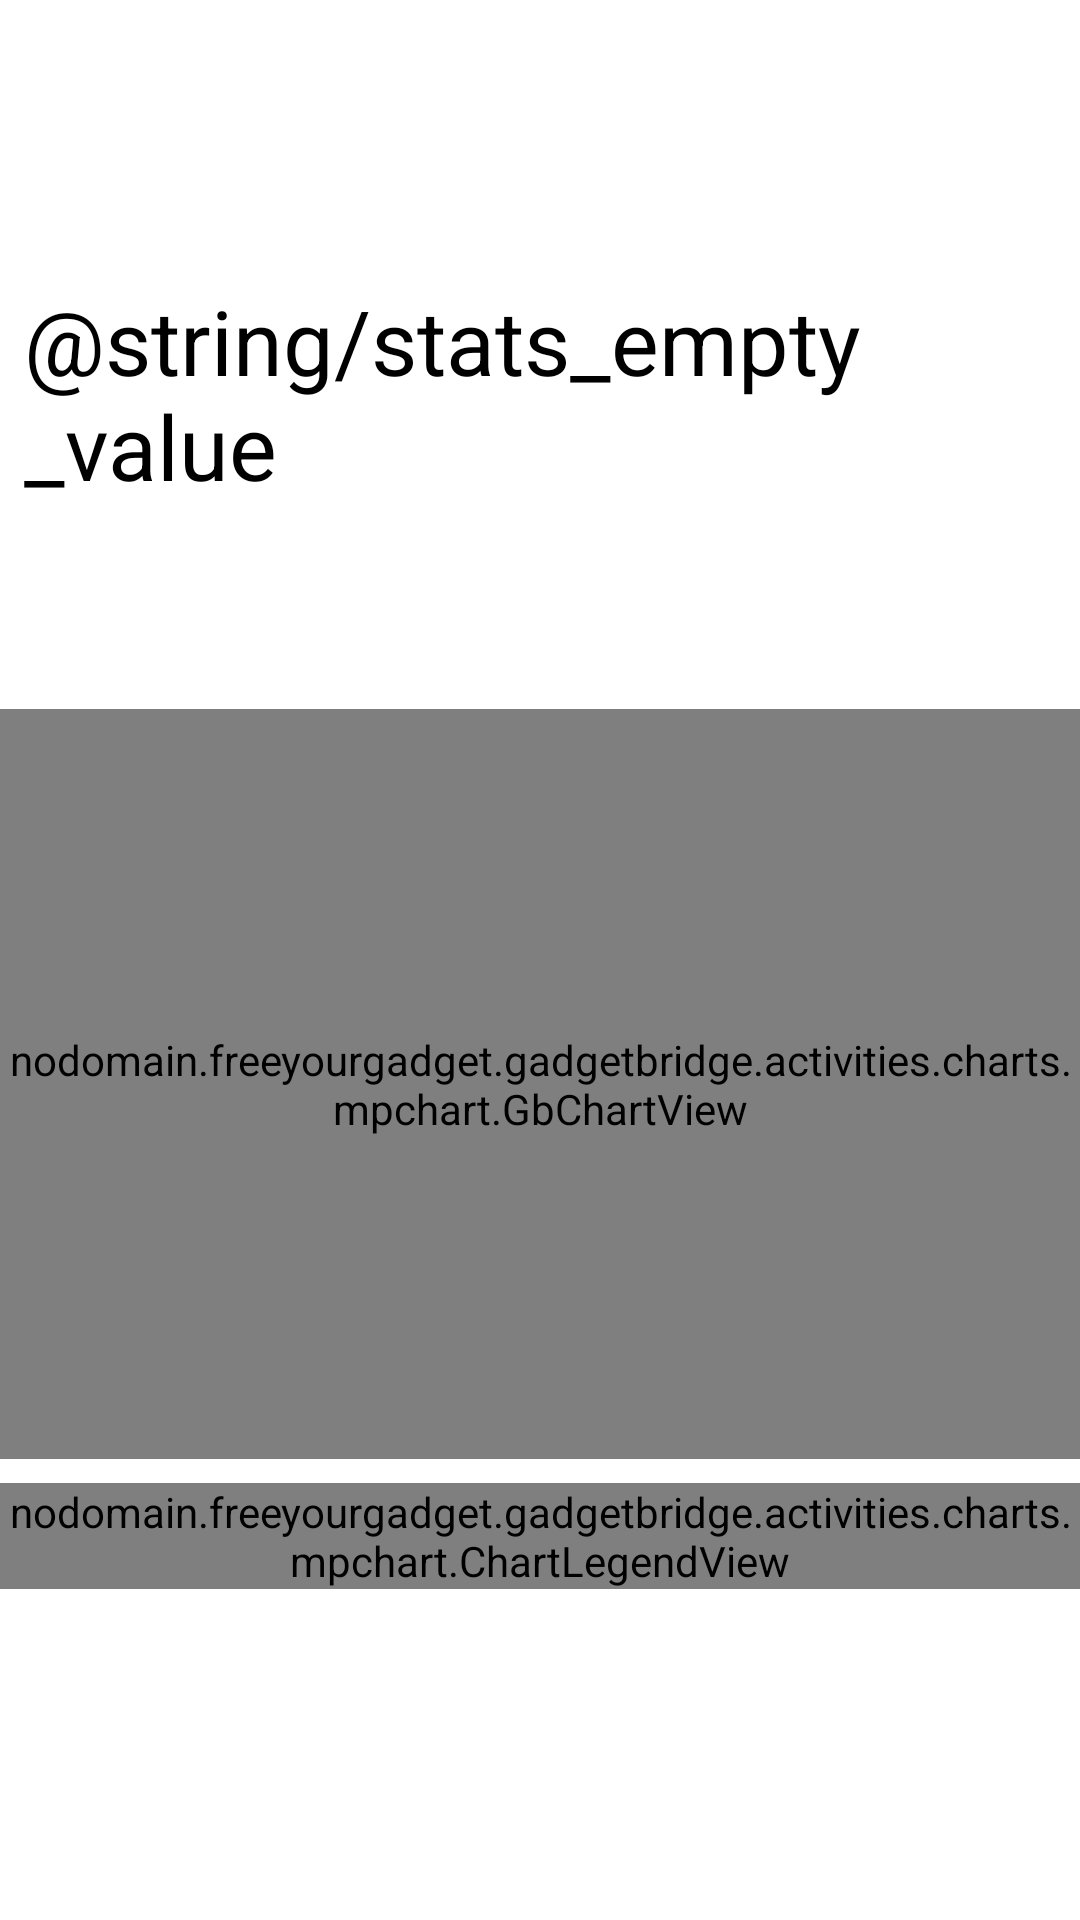

Write the Android layout XML for this screen, with the resource values it uses.
<!-- AndroidManifest.xml: application theme GadgetbridgeTheme -->
<!-- res/layout/fragment_hrv_status.xml -->
<ScrollView xmlns:android="http://schemas.android.com/apk/res/android"
    xmlns:app="http://schemas.android.com/apk/res-auto"
    xmlns:tools="http://schemas.android.com/tools"
    android:layout_width="match_parent"
    android:layout_height="match_parent"
    tools:context="nodomain.freeyourgadget.gadgetbridge.activities.HRVStatus$PlaceholderFragment">

    <LinearLayout
        android:layout_width="match_parent"
        android:layout_height="wrap_content"
        android:orientation="vertical">

        <TextView
            android:id="@+id/hrv_status_date_view"
            android:layout_width="match_parent"
            android:layout_height="wrap_content"
            android:gravity="center"
            android:textSize="20sp"
            android:textColor="?attr/textColorPrimary"
            android:layout_marginTop="15dp"
            />

        <RelativeLayout
            android:id="@+id/hrv_gauge"
            android:layout_width="match_parent"
            android:layout_height="wrap_content"
            android:layout_marginStart="8dp"
            android:layout_marginEnd="8dp"
            android:layout_marginTop="6dp"
            android:layout_marginBottom="-7dp"
            android:orientation="vertical"
            >

            <ImageView
                android:id="@+id/hrv_status_gauge_bar"
                android:layout_width="180dp"
                android:layout_height="180dp"
                android:layout_centerHorizontal="true" />

            <LinearLayout
                android:layout_width="wrap_content"
                android:layout_height="wrap_content"
                android:layout_alignTop="@id/hrv_status_gauge_bar"
                android:layout_alignBottom="@id/hrv_status_gauge_bar"
                android:layout_centerHorizontal="true"
                android:gravity="center"
                android:orientation="vertical">

                <TextView
                    android:id="@+id/hrv_gauge_value"
                    android:layout_width="wrap_content"
                    android:layout_height="wrap_content"
                    android:includeFontPadding="false"
                    android:text="@string/stats_empty_value"
                    android:textColor="?attr/textColorPrimary"
                    android:textSize="30sp" />

                <TextView
                    android:id="@+id/hrv_gauge_status"
                    android:layout_width="wrap_content"
                    android:layout_height="wrap_content"
                    android:layout_marginTop="-4dp"
                    android:includeFontPadding="false"
                    android:text=""
                    android:textColor="?attr/textColorSecondary"
                    android:textSize="12sp" />

            </LinearLayout>

        </RelativeLayout>

        <LinearLayout
            android:id="@+id/hrv_status_stats_container"
            android:layout_width="match_parent"
            android:layout_height="wrap_content"
            android:layout_marginBottom="15dp"
            android:layout_marginStart="15dp"
            android:layout_marginEnd="15dp"
            android:orientation="vertical" />

        <LinearLayout
            android:layout_width="match_parent"
            android:layout_height="250sp">

            <nodomain.freeyourgadget.gadgetbridge.activities.charts.mpchart.GbChartView
                android:id="@+id/hrv_weekly_line_chart"
                android:layout_width="fill_parent"
                android:layout_height="fill_parent"
                android:layout_weight="2" />
        </LinearLayout>

        <nodomain.freeyourgadget.gadgetbridge.activities.charts.mpchart.ChartLegendView
            android:id="@+id/hrv_chart_legend"
            android:layout_width="match_parent"
            android:layout_height="wrap_content"
            android:layout_marginTop="8dp" />

        <com.google.android.material.chip.ChipGroup
            android:id="@+id/hrv_status_chart_data_type_group"
            android:layout_width="fill_parent"
            android:layout_height="wrap_content"
            android:layout_marginStart="10dp"
            android:layout_marginEnd="10dp"
            android:layout_marginBottom="10dp"
            app:selectionRequired="true" />

    </LinearLayout>
</ScrollView>
<!-- resources referenced by this layout -->
<resources>
  <color name="window_background_light" type="color">#FFFFFF</color>
  <color name="surface_container_lowest_light" type="color">#FFFFFF</color>
  <color name="surface_container_low_light" type="color">#F5F5F5</color>
  <color name="surface_container_light" type="color">#F0F0F0</color>
  <color name="surface_container_high_light" type="color">#E8E8E8</color>
  <color name="surface_container_highest_light" type="color">#E2E2E2</color>
  <color name="primarytext_light" type="color">#000000</color>
  <color name="on_surface_variant_light" type="color">#5A5A5A</color>
  <color name="outline_light" type="color">#767676</color>
  <color name="outline_variant_light" type="color">#D6D6D6</color>
  <color name="tertiarytext_light" type="color">#ffd0d0d0</color>
  <style name="GadgetbridgeTheme.OverflowMenuStyle" parent="Widget.Material3.PopupMenu.Overflow" />
  <style name="GadgetbridgeTheme.ActionModeCloseButton" parent="Widget.AppCompat.ActionButton">
          <item name="android:tint">?attr/colorOnPrimary</item>
      </style>
  <style name="AppPreferenceThemeOverlay" parent="@style/PreferenceThemeOverlay">
          <item name="switchPreferenceCompatStyle">@style/AppSwitchPreference</item>
      </style>
  <color name="chart_deep_sleep_light" type="color">#0054a3</color>
  <color name="chart_light_sleep_light" type="color">#079ef3</color>
  <color name="chart_rem_sleep_light" type="color">#e427c7</color>
  <color name="chart_awake_sleep_light" type="color">#ff866e</color>
  <color name="chart_activity_light" type="color">#60bd6d</color>
  <color name="chart_not_worn_light" type="color">#545254</color>
  <color name="spo2_avg_color_light" type="color">#630b0d</color>
  <color name="training_load" type="color">#1d2436</color>
  <color name="row_separator_light" type="color">#ffe2e2e5</color>
  <color name="table_header_rule_light" type="color">#D8D4D0</color>
  <color name="primarydark_light" type="color">#dd2c00</color>
  <color name="subtab_pill_light" type="color">#FBDBD5</color>
  <style name="GadgetbridgeTheme.ToolbarTitleStyle" parent="TextAppearance.App.ToolbarTitle" />
  <style name="GadgetbridgeTheme.ToolbarSubtitleStyle" parent="TextAppearance.App.ToolbarSubtitle" />
  <style name="GadgetbridgeTheme.ToolbarIconOverlay" parent="">
          <item name="colorControlNormal">?attr/toolbar_icon</item>
          <item name="actionMenuTextColor">?attr/toolbar_icon</item>
      </style>
  <style name="GadgetbridgeTheme.ActionModeTitleStyle" parent="TextAppearance.Material3.ActionBar.Title">
          <item name="android:textColor">?attr/colorOnPrimary</item>
      </style>
  <style name="GadgetbridgeTheme.ActionModeOverlay" parent="">
          <item name="colorControlNormal">?attr/colorOnPrimary</item>
          <item name="actionmenu_icon_color">?attr/colorOnPrimary</item>
      </style>
  <style name="AppSwitchPreference" parent="@style/Preference.SwitchPreferenceCompat.Material">
          <item name="widgetLayout">@layout/preference_material_switch</item>
      </style>
  <style name="TextAppearance.App.ToolbarTitle" parent="TextAppearance.Material3.TitleLarge">
          <item name="android:textSize">20sp</item>
          <item name="android:textStyle">normal</item>
          <item name="android:fontFamily">sans-serif-medium</item>
          <item name="android:letterSpacing">-0.01</item>
          <item name="android:textColor">?attr/toolbar_title</item>
      </style>
  <style name="TextAppearance.App.ToolbarSubtitle" parent="TextAppearance.Material3.BodySmall">
          <item name="android:textSize">12sp</item>
          <item name="android:textColor">?attr/toolbar_subtitle</item>
      </style>
</resources>
